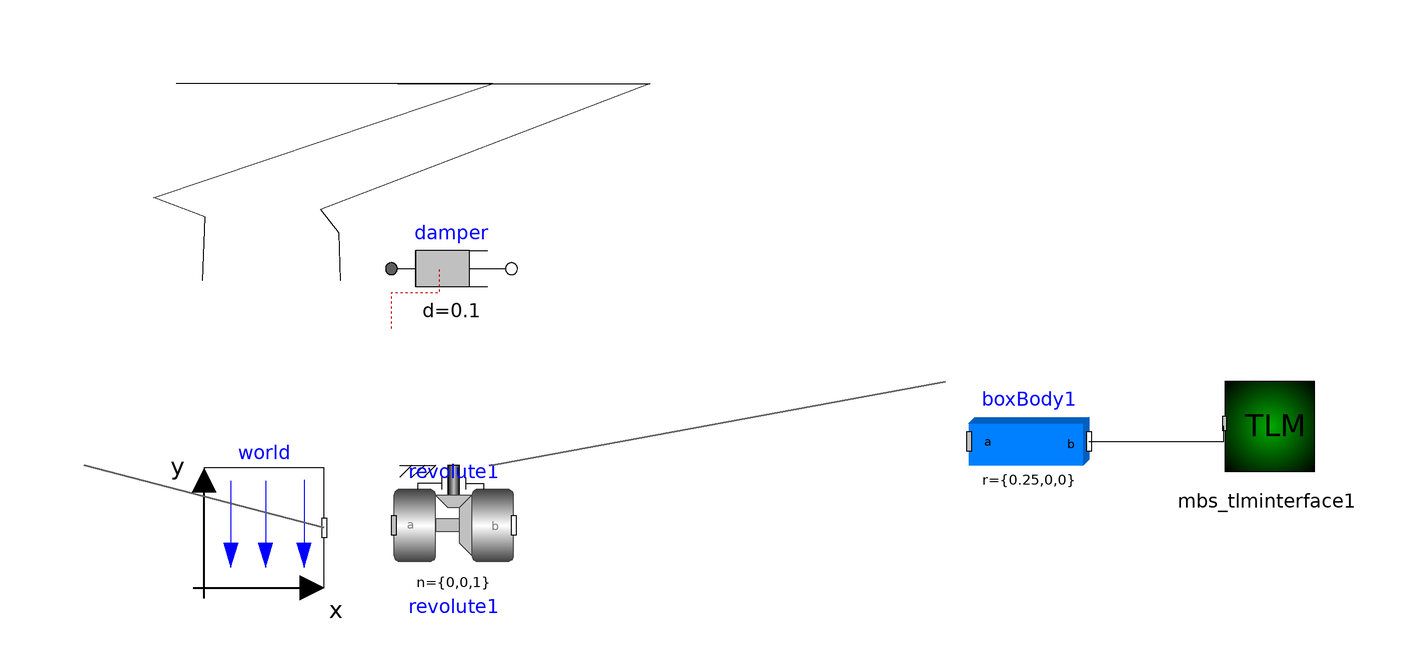

The component connection diagram of the Modelica model below, drawn from its own Placement and Line annotations.

model pendulum1 "Simple double pendulum with two revolute joints and two bodies"
  inner Modelica.Mechanics.MultiBody.World world(enableAnimation = false, animateWorld = false, animateGravity = false) annotation(Placement(transformation(extent = {{-88,0},{-68,20}}, rotation = 0, origin = {0,0}), visible = true));
  TLM.TLM_Interface_3D.TLMInterface3D mbs_tlminterface1 annotation(Placement(visible = true, transformation(origin = {89.1062, 27.4148}, extent = {{-10,-10},{10,10}}, rotation = 0)));
  Modelica.Mechanics.Rotational.Components.Damper damper(d = 0.1) annotation(Placement(visible = true, transformation(origin = {-46.8176,53.2064}, extent = {{-10,-10},{10,10}}, rotation = 0)));
  Modelica.Mechanics.MultiBody.Parts.BodyBox boxBody1(r = {0.25,0,0}, width = 0.06, r_0.fixed = true, r_0.start = {0,0,0}, v_0.fixed = true, v_0.start = {0,0,0}) annotation(Placement(visible = true, transformation(origin = {49.499,24.4289}, extent = {{-10,-10},{10,10}}, rotation = 0)));
  Modelica.Mechanics.MultiBody.Joints.Revolute revolute1(useAxisFlange = true, phi(fixed = true), w(fixed = true)) annotation(Placement(visible = true, transformation(origin = {-46.4168,10.4008}, extent = {{-10,-10},{10,10}}, rotation = 0)));
equation
  connect(boxBody1.frame_b,mbs_tlminterface1.frame_a) annotation(Line(points = {{59.499,24.4289}, {82, 24.4289}, {82, 27}}));
  connect(revolute1.support,damper.flange_a) annotation(Line(origin = {-35.858,30.826}, points = {{-52.4168,20.4008},{-51.969,31.022},{-60.618,34.2828},{-4.105,53.2064},{-56.8176,53.2064}}));
  connect(damper.flange_b,revolute1.axis) annotation(Line(origin = {-18.968,30.826}, points = {{-36.8176,53.2064},{5.23,53.2064},{-49.6798,32.2788},{-46.6266,28.4168},{-46.4168,20.4008}}));
  connect(world.frame_b,revolute1.frame_a) annotation(Line(origin = {-51.657,10}, points = {{-16.343,0},{-56.4168,10.4008}}, color = {95,95,95}, thickness = 0.5));
  connect(revolute1.frame_b,boxBody1.frame_a) annotation(Line(origin = {-3.959,10}, points = {{-36.4168,10.4008},{39.499,24.4289}}, color = {95,95,95}, thickness = 0.5));
  annotation(Icon(coordinateSystem(extent = {{-100,-100},{100,100}}, preserveAspectRatio = true, initialScale = 0.1, grid = {10,10}), graphics = {Rectangle(visible = true, origin = {-10.651,-8.377}, lineColor = {0,0,255}, fillColor = {128,128,128}, fillPattern = FillPattern.Solid, extent = {{-89.349,-91.623},{110.651,108.377}}, radius = 20),Text(visible = true, origin = {-15.021,-3.686}, textColor = {255,255,255}, extent = {{-81.612,-54.575},{111.654,66.091}}, textString = "EX")}), experiment(StopTime = 3), Documentation(info = "<html>
<p>
This example demonstrates that by using joint and body
elements animation is automatically available. Also the revolute
joints are animated. Note, that animation of every component
can be switched of by setting the first parameter <b>animation</b>
to <b>false</b> or by setting <b>enableAnimation</b> in the <b>world</b>
object to <b>false</b> to switch off animation of all components.
</p>

<table border=0 cellspacing=0 cellpadding=0><tr><td valign=\"top\">
<IMG src=\"modelica://Modelica/Resources/Images/Mechanics/MultiBody/Examples/Elementary/DoublePendulum.png\"
ALT=\"model Examples.Elementary.DoublePendulum\">
</td></tr></table>

</HTML>"));
end pendulum1;